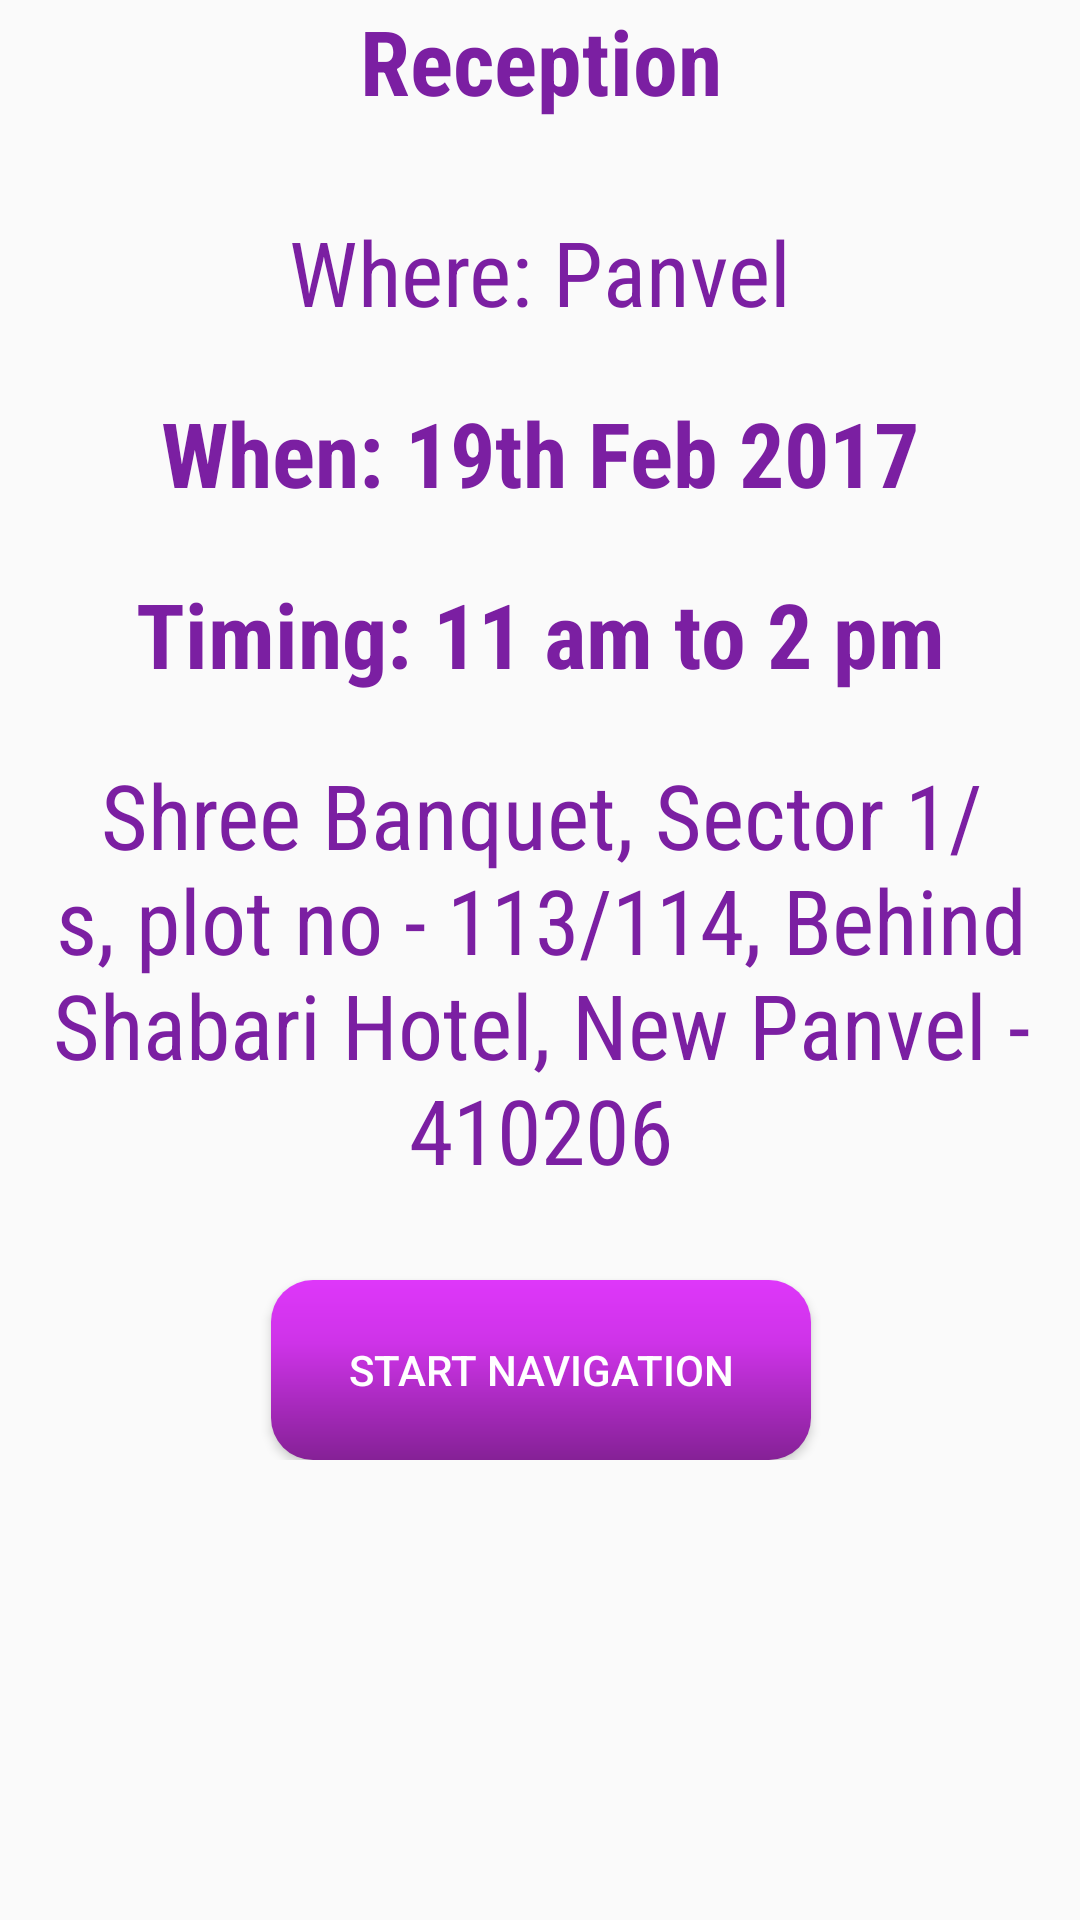

Here is an Android app screen rendered from its layout file. Give the layout XML and the strings, colors and styles it references.
<!-- AndroidManifest.xml: application theme AppTheme -->
<!-- res/layout/activity_reception_loc.xml -->
<?xml version="1.0" encoding="utf-8"?>
<ScrollView xmlns:android="http://schemas.android.com/apk/res/android"
    xmlns:tools="http://schemas.android.com/tools"
    android:layout_width="match_parent"
    android:layout_height="match_parent"
    android:orientation="vertical"
    android:paddingBottom="@dimen/activity_vertical_margin"
    android:paddingLeft="@dimen/activity_horizontal_margin"
    android:paddingRight="@dimen/activity_horizontal_margin"
    android:paddingTop="@dimen/activity_vertical_margin"
    tools:context="com.spottechnician.a12_01_2016weddingproject.ReceptionLocActivity">

    <LinearLayout
        android:id="@+id/activity_reception_loc"
        android:layout_width="match_parent"
        android:layout_height="match_parent"
        android:orientation="vertical"
        android:paddingBottom="@dimen/activity_vertical_margin"
        android:paddingLeft="@dimen/activity_horizontal_margin"
        android:paddingRight="@dimen/activity_horizontal_margin"
        android:paddingTop="@dimen/activity_vertical_margin">

        <TextView
            android:id="@+id/activity_reception_loc_reception_heading"
            android:layout_width="wrap_content"
            android:layout_height="wrap_content"
            android:layout_gravity="center"
            android:fontFamily="sans-serif-condensed"
            android:text="Reception"
            android:textColor="@color/textColor"
            android:textSize="30dp"
            android:textStyle="bold" />

        <TextView
            android:layout_width="wrap_content"
            android:layout_height="wrap_content"
            android:layout_gravity="center"
            android:layout_marginTop="30dp"
            android:fontFamily="sans-serif-condensed"
            android:text="Where: Panvel"
            android:textColor="@color/textColor"
            android:textSize="30dp" />

        <TextView
            android:layout_width="wrap_content"
            android:layout_height="wrap_content"
            android:layout_gravity="center"
            android:layout_marginTop="20dp"
            android:fontFamily="sans-serif-condensed"
            android:text="When: 19th Feb 2017"
            android:textColor="@color/textColor"
            android:textSize="30dp"
            android:textStyle="bold" />

        <TextView
            android:layout_width="wrap_content"
            android:layout_height="wrap_content"
            android:layout_gravity="center"
            android:layout_marginTop="20dp"
            android:fontFamily="sans-serif-condensed"
            android:text="Timing: 11 am to 2 pm"
            android:textColor="@color/textColor"
            android:textSize="30dp"
            android:textStyle="bold" />

        <TextView

            android:layout_width="wrap_content"
            android:layout_height="wrap_content"
            android:layout_gravity="center"
            android:layout_marginTop="20dp"
            android:fontFamily="sans-serif-condensed"
            android:gravity="center"
            android:text="@string/receptionLocation"
            android:textColor="@color/textColor"
            android:textSize="30dp" />

        <Button
            android:layout_width="180dp"
            android:layout_height="wrap_content"
            android:layout_gravity="center"
            android:layout_marginTop="30dp"
            android:background="@drawable/mybutton"
            android:onClick="startNavigation"
            android:text="Start navigation"
            android:textColor="@color/buttonTextColor" />

    </LinearLayout>
</ScrollView>
<!-- resources referenced by this layout -->
<resources>
  <color name="buttonTextColor">#FFFFFF</color>
  <color name="textColor">#7B1FA2</color>
  <!-- drawable mybutton (drawable) -->
  <?xml version="1.0" encoding="utf-8"?>
  <shape xmlns:android="http://schemas.android.com/apk/res/android"
      android:shape="rectangle">
      <corners android:radius="14dp" />
      <gradient
          android:angle="270"
          android:centerColor="#CE33E8"
          android:centerX="35%"
          android:endColor="#852196"
          android:startColor="#DE37FA"
          android:type="linear" />
      <padding
          android:bottom="0dp"
          android:left="0dp"
          android:right="0dp"
          android:top="0dp" />
      <size
          android:width="270dp"
          android:height="60dp" />
  </shape>
  <string name="receptionLocation">Shree Banquet, Sector 1/s, plot no - 113/114, Behind Shabari Hotel, New Panvel - 410206</string>
  <style name="AppTheme" parent="Theme.AppCompat.Light.DarkActionBar">
          
          <item name="colorPrimary">@color/colorPrimary</item>
          <item name="colorPrimaryDark">@color/colorPrimaryDark</item>
          <item name="colorAccent">@color/colorAccent</item>
  
  
  
      </style>
  <color name="colorPrimary">#9C27B0</color>
  <color name="colorPrimaryDark">#7B1FA2</color>
  <color name="colorAccent">#8BC34A</color>
</resources>
